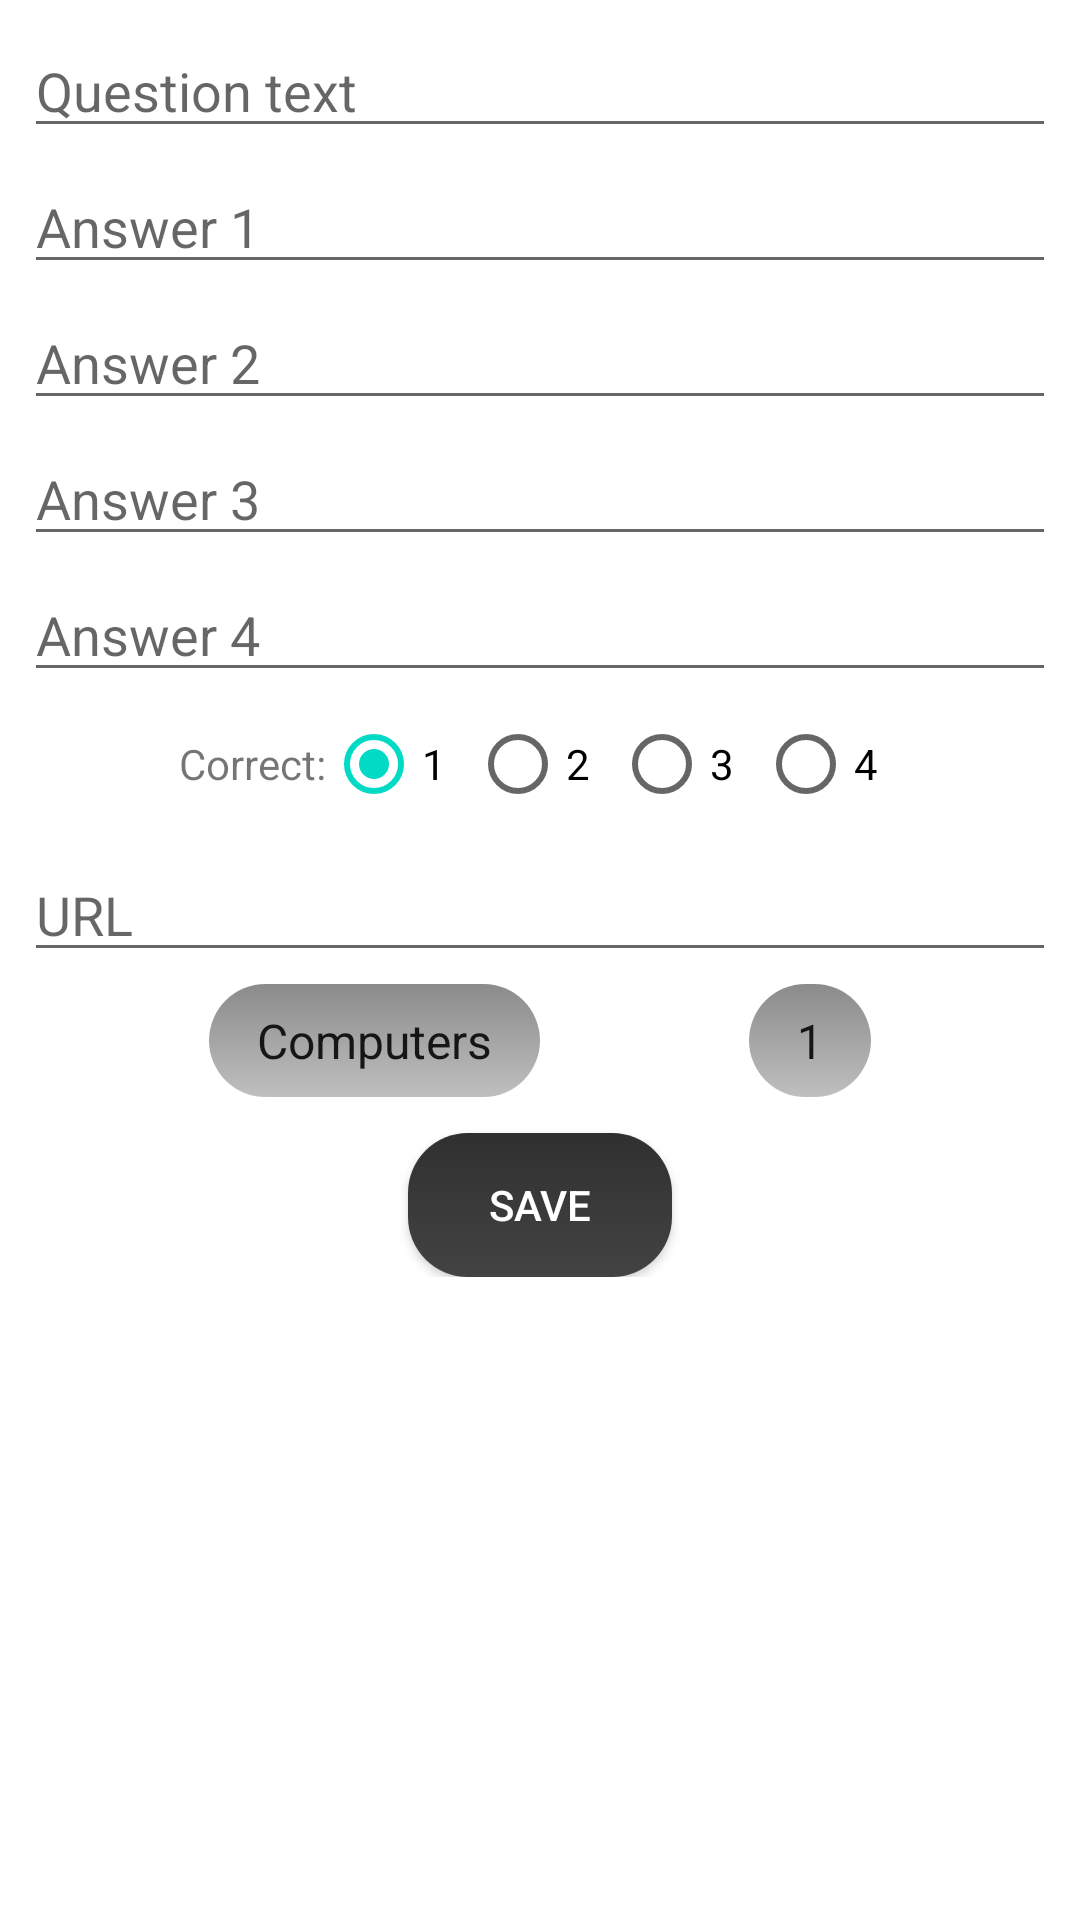

Layout XML and referenced resources for this Android screen:
<!-- AndroidManifest.xml: application theme AppTheme -->
<!-- res/layout/dialog_add_question.xml -->
<?xml version="1.0" encoding="utf-8"?>
<ScrollView xmlns:android="http://schemas.android.com/apk/res/android"
    android:layout_width="match_parent"
    android:layout_height="match_parent"
    xmlns:app="http://schemas.android.com/apk/res-auto">

    <androidx.constraintlayout.widget.ConstraintLayout
        android:layout_width="match_parent"
        android:layout_height="wrap_content"
        android:layout_margin="4dp" >

        <EditText
            android:id="@+id/etQuestionText"
            android:layout_width="match_parent"
            android:layout_height="wrap_content"
            android:layout_margin="4dp"
            app:layout_constraintTop_toTopOf="parent"
            android:hint="@string/question_text" />

        <EditText
            android:id="@+id/etAnswer1"
            android:layout_width="match_parent"
            android:layout_height="wrap_content"
            android:layout_margin="4dp"
            app:layout_constraintTop_toBottomOf="@id/etQuestionText"
            android:hint="@string/answer_1" />

        <EditText
            android:id="@+id/etAnswer2"
            android:layout_width="match_parent"
            android:layout_height="wrap_content"
            android:layout_margin="4dp"
            app:layout_constraintTop_toBottomOf="@id/etAnswer1"
            android:hint="@string/answer_2" />

        <EditText
            android:id="@+id/etAnswer3"
            android:layout_width="match_parent"
            android:layout_height="wrap_content"
            android:layout_margin="4dp"
            app:layout_constraintTop_toBottomOf="@id/etAnswer2"
            android:hint="@string/answer_3" />

        <EditText
            android:id="@+id/etAnswer4"
            android:layout_width="match_parent"
            android:layout_height="wrap_content"
            android:layout_margin="4dp"
            app:layout_constraintTop_toBottomOf="@id/etAnswer3"
            android:hint="@string/answer_4" />

        <RadioGroup
            android:id="@+id/rgCorrectAnswer"
            android:layout_width="wrap_content"
            android:layout_height="wrap_content"
            android:orientation="horizontal"
            app:layout_constraintStart_toStartOf="parent"
            app:layout_constraintEnd_toEndOf="parent"
            app:layout_constraintTop_toBottomOf="@id/etAnswer4" >

            <TextView
                android:layout_width="wrap_content"
                android:layout_height="wrap_content"
                android:text="@string/correct" />

            <RadioButton
                android:id="@+id/rbCorrectAnswer1"
                android:layout_width="wrap_content"
                android:layout_height="wrap_content"
                android:checked="true"
                android:text="1" />

            <RadioButton
                android:id="@+id/rbCorrectAnswer2"
                android:layout_width="wrap_content"
                android:layout_height="wrap_content"
                android:text="2" />

            <RadioButton
                android:id="@+id/rbCorrectAnswer3"
                android:layout_width="wrap_content"
                android:layout_height="wrap_content"
                android:text="3" />

            <RadioButton
                android:layout_width="wrap_content"
                android:layout_height="wrap_content"
                android:text="4" />

        </RadioGroup>

        <EditText
            android:id="@+id/etUrl"
            android:layout_width="match_parent"
            android:layout_height="wrap_content"
            android:layout_margin="4dp"
            app:layout_constraintTop_toBottomOf="@id/rgCorrectAnswer"
            android:hint="@string/url" />

        <Spinner
            android:id="@+id/spCategory"
            android:layout_width="wrap_content"
            android:layout_height="wrap_content"
            android:layout_margin="4dp"
            style="@android:style/Widget.Spinner"
            android:background="@drawable/spinner_background"
            android:prompt="@string/category"
            android:padding="8dp"
            app:layout_constraintTop_toBottomOf="@id/etUrl"
            app:layout_constraintStart_toStartOf="parent"
            app:layout_constraintEnd_toStartOf="@id/spLevel"
            android:entries="@array/categories" />

        <Spinner
            android:id="@+id/spLevel"
            android:layout_width="wrap_content"
            android:layout_height="wrap_content"
            android:layout_margin="4dp"
            style="@android:style/Widget.Spinner"
            android:background="@drawable/spinner_background"
            android:prompt="@string/level"
            android:padding="8dp"
            app:layout_constraintTop_toBottomOf="@id/etUrl"
            app:layout_constraintStart_toEndOf="@id/spCategory"
            app:layout_constraintEnd_toEndOf="parent"
            android:entries="@array/levels" />

        <Button
            android:id="@+id/btnSave"
            android:layout_width="wrap_content"
            android:layout_height="wrap_content"
            android:layout_margin="12dp"
            android:padding="12dp"
            android:textColor="@color/colorWhite"
            android:background="@drawable/category_background"
            app:layout_constraintTop_toBottomOf="@id/spLevel"
            app:layout_constraintStart_toStartOf="parent"
            app:layout_constraintEnd_toEndOf="parent"
            android:text="@string/save" />

        <ProgressBar
            android:id="@+id/progress"
            android:layout_width="wrap_content"
            android:layout_height="wrap_content"
            android:visibility="gone"
            app:layout_constraintTop_toTopOf="@id/btnSave"
            app:layout_constraintBottom_toBottomOf="@id/btnSave"
            app:layout_constraintStart_toStartOf="@id/btnSave"
            app:layout_constraintEnd_toEndOf="@id/btnSave" />

    </androidx.constraintlayout.widget.ConstraintLayout>

</ScrollView>
<!-- resources referenced by this layout -->
<resources>
  <string-array name="categories">
          <item>@string/category1</item>
          <item>@string/category2</item>
      </string-array>
  <string-array name="levels">
          <item>1</item>
          <item>2</item>
          <item>3</item>
      </string-array>
  <color name="colorWhite">#FFF</color>
  <!-- drawable category_background (drawable-xxxhdpi) -->
  <?xml version="1.0" encoding="utf-8"?>
  <layer-list xmlns:android="http://schemas.android.com/apk/res/android">
  <item>
      <shape>
          <gradient
              android:angle="-90"
              android:startColor="#303030"
              android:endColor="#434343" />
          <corners android:radius="20dp" />
      </shape>
  </item>
  </layer-list>
  <!-- drawable spinner_background (drawable-xhdpi) -->
  <?xml version="1.0" encoding="utf-8"?>
  <layer-list xmlns:android="http://schemas.android.com/apk/res/android">
  <item>
      <shape>
          <gradient
              android:angle="-90"
              android:startColor="#8C8B8B"
              android:endColor="#BFBFBF" />
          <corners android:radius="20dp" />
      </shape>
  </item>
  </layer-list>
  <string name="answer_1">Answer 1</string>
  <string name="answer_2">Answer 2</string>
  <string name="answer_3">Answer 3</string>
  <string name="answer_4">Answer 4</string>
  <string name="category">Category</string>
  <string name="correct">Correct:</string>
  <string name="level">Level</string>
  <string name="question_text">Question text</string>
  <string name="save">Save</string>
  <string name="url">URL</string>
  <string name="category1">Computers</string>
  <string name="category2">History</string>
</resources>
